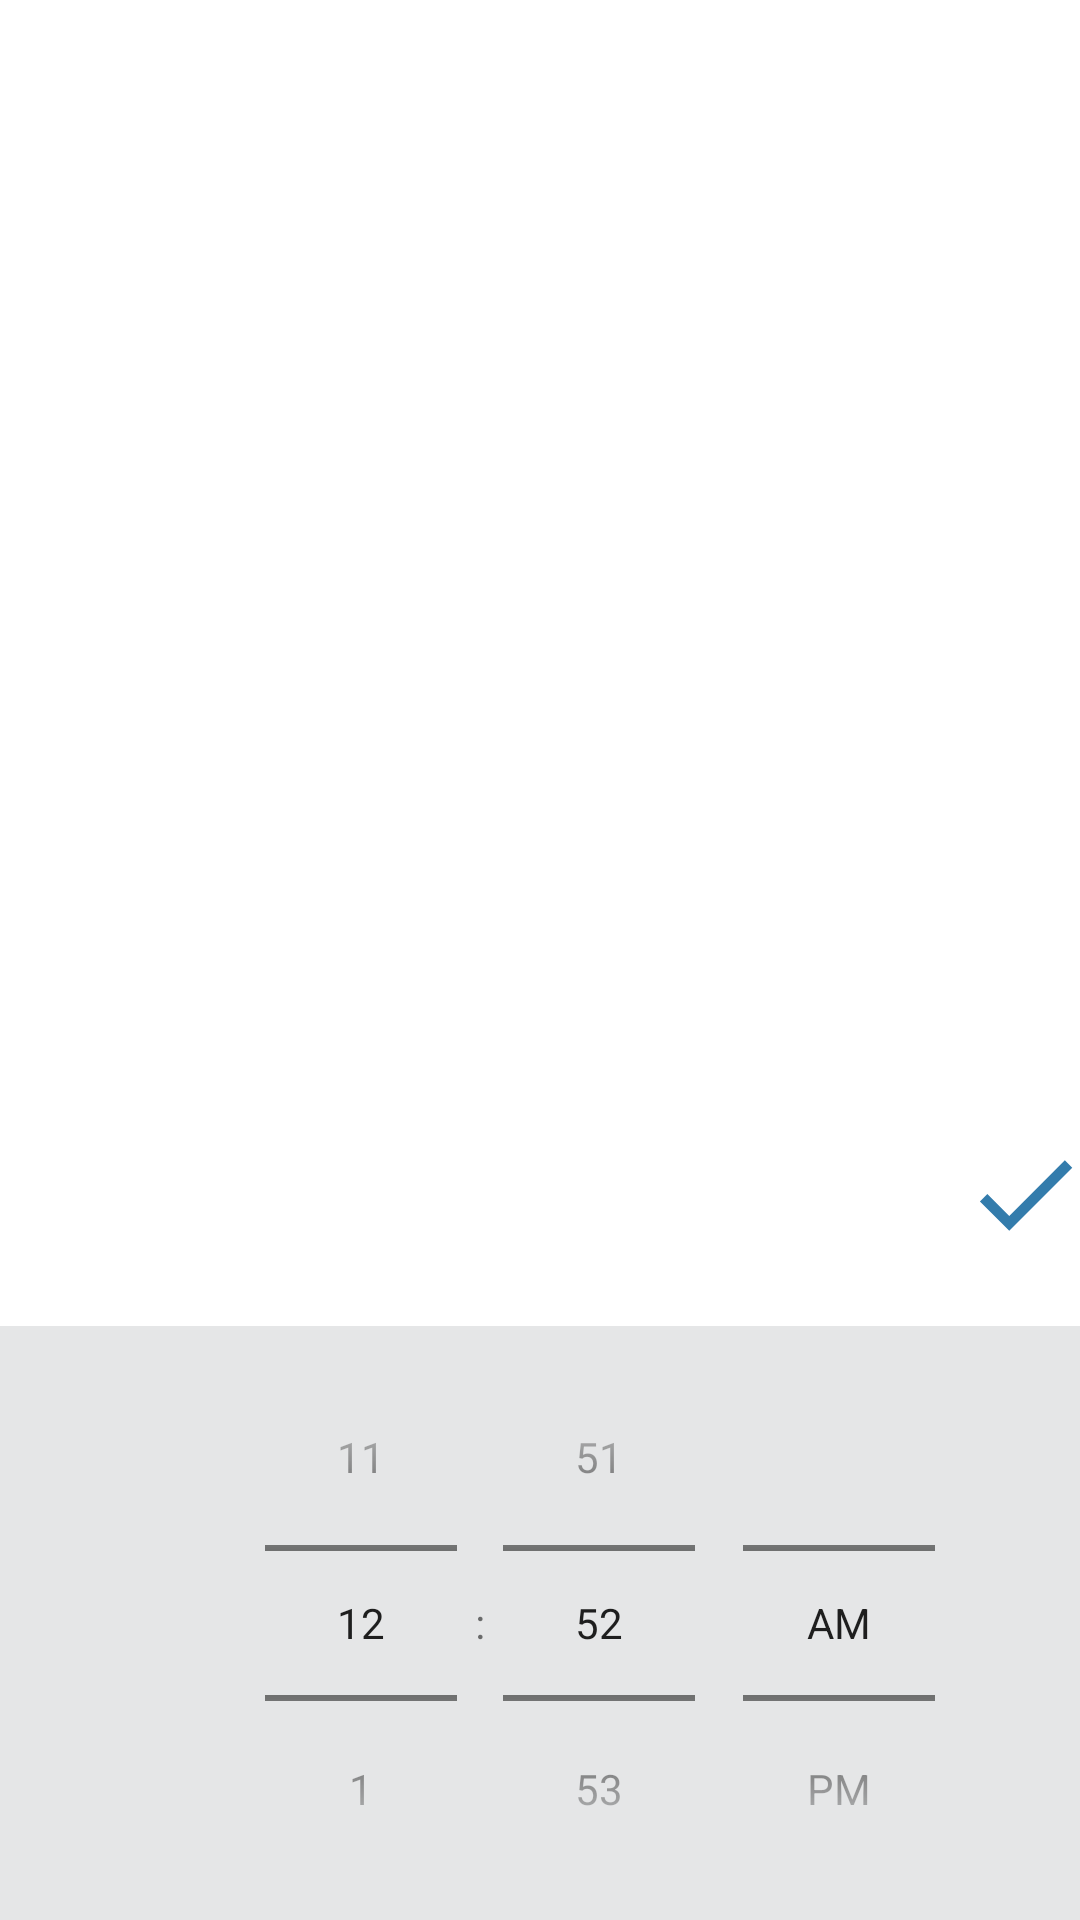

Android layout source for this screen:
<!-- AndroidManifest.xml: application theme Theme.Cashier_App -->
<!-- res/layout/timepicker.xml -->
<?xml version="1.0" encoding="utf-8"?>
<androidx.constraintlayout.widget.ConstraintLayout xmlns:android="http://schemas.android.com/apk/res/android"
    xmlns:app="http://schemas.android.com/apk/res-auto"
    xmlns:tools="http://schemas.android.com/tools"
    android:layout_width="400dp"
    android:layout_height="200dp"
    android:layout_gravity="center"
    tools:context=".Timedialog">


    <TimePicker
        android:id="@+id/timePicker"
        android:layout_width="400dp"
        android:layout_height="198dp"
        android:layout_gravity="center"
        android:background="@color/background"
        android:timePickerMode="spinner"
        app:layout_constraintBottom_toBottomOf="parent"
        app:layout_constraintEnd_toEndOf="parent"
        app:layout_constraintHorizontal_bias="0.0"
        app:layout_constraintStart_toStartOf="parent"
        app:layout_constraintTop_toTopOf="parent"
        app:layout_constraintVertical_bias="1.0" />

    <ImageView
        android:id="@+id/button1"
        android:layout_width="63dp"
        android:layout_height="42dp"
        android:layout_marginStart="330dp"
        android:layout_marginTop="157dp"
        android:layout_marginEnd="7dp"
        android:layout_marginBottom="1dp"
        android:src="@drawable/ic_baseline_check_24"
        app:layout_constraintBottom_toBottomOf="parent"
        app:layout_constraintEnd_toEndOf="parent"
        app:layout_constraintStart_toStartOf="parent"
        app:layout_constraintTop_toTopOf="parent" />
</androidx.constraintlayout.widget.ConstraintLayout>
<!-- resources referenced by this layout -->
<resources>
  <color name="background">#e5e6e7</color>
  <!-- drawable ic_baseline_check_24 (drawable) -->
  <vector android:height="24dp" android:tint="@color/appBlue"
      android:viewportHeight="24" android:viewportWidth="24"
      android:width="24dp" xmlns:android="http://schemas.android.com/apk/res/android">
      <path android:fillColor="@android:color/white" android:pathData="M9,16.17L4.83,12l-1.42,1.41L9,19 21,7l-1.41,-1.41z"/>
  </vector>
  <style name="Theme.Cashier_App" parent="Theme.MaterialComponents.DayNight.NoActionBar">
  
      </style>
  <color name="appBlue">#337cac</color>
</resources>
